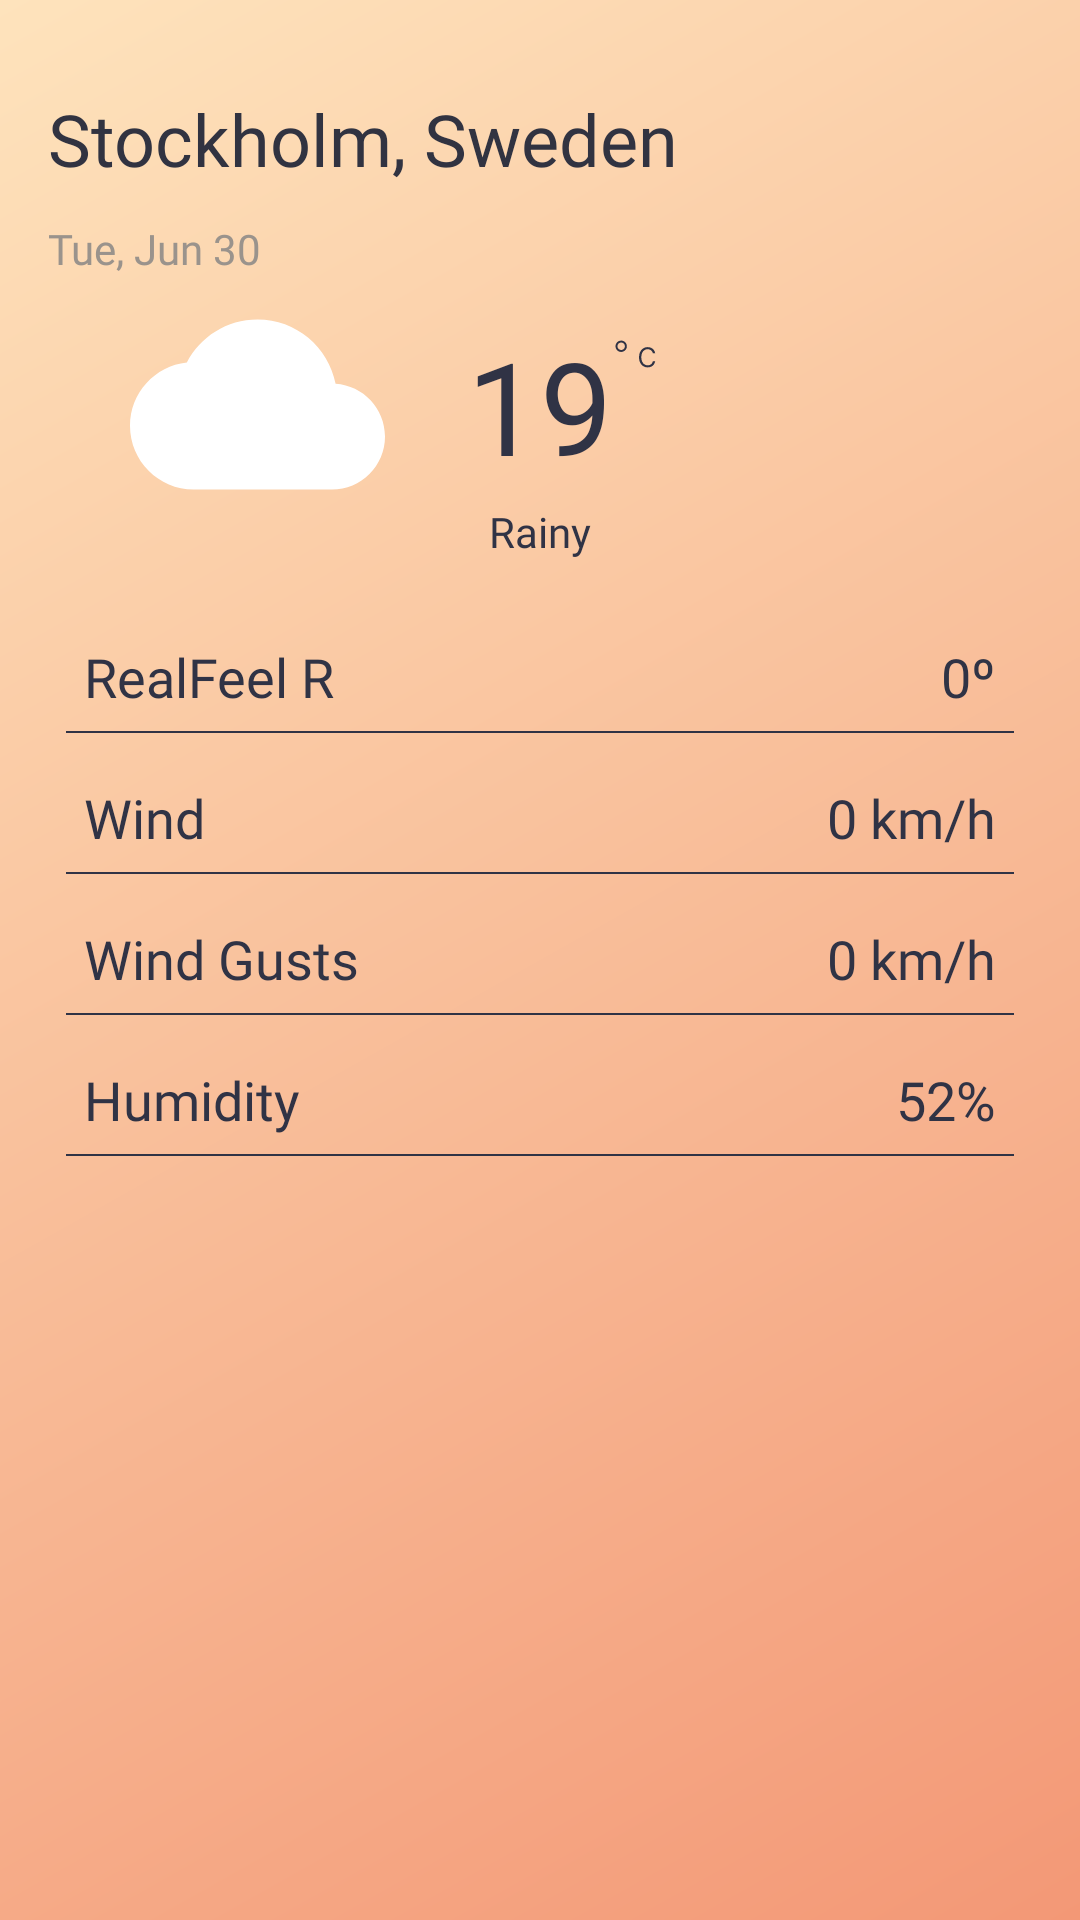

This screen was rendered from an Android layout file. Write that file and the resources it references.
<!-- AndroidManifest.xml: application theme Theme.Weather -->
<!-- res/layout/fragment_instance.xml -->
<?xml version="1.0" encoding="utf-8"?>
<androidx.constraintlayout.widget.ConstraintLayout xmlns:android="http://schemas.android.com/apk/res/android"
    xmlns:tools="http://schemas.android.com/tools"
    android:layout_width="match_parent"
    android:layout_height="match_parent"
    android:background="@drawable/bacground_screen"
    xmlns:app="http://schemas.android.com/apk/res-auto"
    tools:context=".ui.instance.InstanceFragment">

    <TextView
            android:id="@+id/localityTv"
        android:layout_width="wrap_content"
        android:layout_height="wrap_content"
        android:layout_marginStart="16dp"
        android:layout_marginTop="30dp"
        android:fontFamily="@font/inter_medium"
        android:text="Stockholm, Sweden"
        android:textColor="#313341"
        android:textSize="24sp"
        app:layout_constraintLeft_toLeftOf="parent"
        app:layout_constraintTop_toTopOf="parent"/>

    <TextView
        android:id="@+id/dateTv"
        android:layout_width="wrap_content"
        android:layout_height="wrap_content"
        android:layout_marginTop="11dp"
        android:fontFamily="@font/inter"
        android:text="Tue, Jun 30"
        android:textColor="#9A938C"
        android:textSize="14sp"
        app:layout_constraintLeft_toLeftOf="@id/localityTv"
        app:layout_constraintTop_toBottomOf="@id/localityTv" />

    <ImageView
        android:id="@+id/cludyIv"
        android:layout_width="120dp"
        android:layout_height="85dp"
        android:src="@drawable/baseline_cloud"
        android:layout_marginEnd="10dp"
        app:layout_constraintEnd_toStartOf="@+id/tempTv"
        app:layout_constraintTop_toBottomOf="@id/dateTv" />

    <TextView
        android:id="@+id/phraseTv"
        android:layout_width="wrap_content"
        android:layout_height="wrap_content"
        android:layout_marginTop="4dp"
        android:fontFamily="@font/inter"
        android:text="Rainy"
        android:textColor="#303345"
        android:textSize="14sp"
        app:layout_constraintEnd_toEndOf="@+id/tempTv"
        app:layout_constraintStart_toStartOf="@+id/tempTv"
        app:layout_constraintTop_toBottomOf="@id/tempTv" />

    <ImageView
        android:id="@+id/degree_signIv"
        android:layout_width="wrap_content"
        android:layout_height="wrap_content"
        android:layout_marginTop="4dp"
        android:src="@drawable/degree_sign"
        app:layout_constraintStart_toEndOf="@+id/tempTv"
        app:layout_constraintTop_toTopOf="@id/tempTv" />

    <TextView
        android:id="@+id/tempTv"
        android:layout_width="wrap_content"
        android:layout_height="wrap_content"
        android:fontFamily="@font/inter"
        android:text="19"
        android:textColor="#303345"
        android:textSize="43sp"
        app:layout_constraintBottom_toBottomOf="@+id/cludyIv"
        app:layout_constraintLeft_toLeftOf="parent"
        app:layout_constraintRight_toRightOf="parent"
        app:layout_constraintTop_toTopOf="@id/cludyIv"/>


    <TextView
        android:id="@+id/realFeelTv"
        android:layout_width="wrap_content"
        android:layout_height="wrap_content"
        android:text="RealFeel R"
        android:textSize="18sp"
        android:fontFamily="@font/inter"
        android:textColor="#303345"
        android:layout_marginTop="36dp"
        android:layout_marginStart="28dp"
        app:layout_constraintTop_toBottomOf="@id/cludyIv"
        app:layout_constraintLeft_toLeftOf="parent"/>

    <TextView
        android:id="@+id/realFeelGetTv"
        android:layout_width="wrap_content"
        android:layout_height="wrap_content"
        android:text="0º"
        android:textSize="18sp"
        android:fontFamily="@font/inter"
        android:textColor="#303345"
        android:layout_marginEnd="28dp"
        android:layout_marginTop="36dp"
        app:layout_constraintTop_toBottomOf="@id/cludyIv"
        app:layout_constraintRight_toRightOf="parent"/>

    <View
        android:id="@+id/line"
        android:layout_width="match_parent"
        android:layout_height="0.8dp"
        android:background="#303345"
        android:layout_marginTop="6dp"
        android:layout_marginEnd="22dp"
        android:layout_marginStart="22dp"
        app:layout_constraintTop_toBottomOf="@id/realFeelTv"/>


    <TextView
        android:id="@+id/windTv"
        android:layout_width="wrap_content"
        android:layout_height="wrap_content"
        android:text="Wind"
        android:textSize="18sp"
        android:fontFamily="@font/inter"
        android:textColor="#303345"
        android:layout_marginTop="16dp"
        android:layout_marginStart="28dp"
        app:layout_constraintTop_toBottomOf="@id/line"
        app:layout_constraintLeft_toLeftOf="parent"/>

    <TextView
        android:id="@+id/windGetTv"
        android:layout_width="wrap_content"
        android:layout_height="wrap_content"
        android:text="0 km/h"
        android:textSize="18sp"
        android:fontFamily="@font/inter"
        android:textColor="#303345"
        android:layout_marginEnd="28dp"
        android:layout_marginTop="16dp"
        app:layout_constraintTop_toBottomOf="@id/line"
        app:layout_constraintRight_toRightOf="parent"/>

    <View
        android:id="@+id/line2"
        android:layout_width="match_parent"
        android:layout_height="0.8dp"
        android:background="#303345"
        android:layout_marginTop="6dp"
        android:layout_marginEnd="22dp"
        android:layout_marginStart="22dp"
        app:layout_constraintTop_toBottomOf="@id/windTv"/>


    <TextView
        android:id="@+id/windGustsTv"
        android:layout_width="wrap_content"
        android:layout_height="wrap_content"
        android:text="Wind Gusts"
        android:textSize="18sp"
        android:fontFamily="@font/inter"
        android:textColor="#303345"
        android:layout_marginTop="16dp"
        android:layout_marginStart="28dp"
        app:layout_constraintTop_toBottomOf="@id/line2"
        app:layout_constraintLeft_toLeftOf="parent"/>

    <TextView
        android:id="@+id/windGustsGetTv"
        android:layout_width="wrap_content"
        android:layout_height="wrap_content"
        android:text="0 km/h"
        android:textSize="18sp"
        android:fontFamily="@font/inter"
        android:textColor="#303345"
        android:layout_marginEnd="28dp"
        android:layout_marginTop="16dp"
        app:layout_constraintTop_toBottomOf="@id/line2"
        app:layout_constraintRight_toRightOf="parent"/>

    <View
        android:id="@+id/line3"
        android:layout_width="match_parent"
        android:layout_height="0.8dp"
        android:background="#303345"
        android:layout_marginTop="6dp"
        android:layout_marginEnd="22dp"
        android:layout_marginStart="22dp"
        app:layout_constraintTop_toBottomOf="@id/windGustsTv"/>


    <TextView
        android:id="@+id/humidityTv"
        android:layout_width="wrap_content"
        android:layout_height="wrap_content"
        android:text="Humidity"
        android:textSize="18sp"
        android:fontFamily="@font/inter"
        android:textColor="#303345"
        android:layout_marginTop="16dp"
        android:layout_marginStart="28dp"
        app:layout_constraintTop_toBottomOf="@id/line3"
        app:layout_constraintLeft_toLeftOf="parent"/>

    <TextView
        android:id="@+id/humidityGetTv"
        android:layout_width="wrap_content"
        android:layout_height="wrap_content"
        android:text="52%"
        android:textSize="18sp"
        android:fontFamily="@font/inter"
        android:textColor="#303345"
        android:layout_marginEnd="28dp"
        android:layout_marginTop="16dp"
        app:layout_constraintTop_toBottomOf="@id/line3"
        app:layout_constraintRight_toRightOf="parent"/>

    <View
        android:id="@+id/line4"
        android:layout_width="match_parent"
        android:layout_height="0.8dp"
        android:background="#303345"
        android:layout_marginTop="6dp"
        android:layout_marginEnd="22dp"
        android:layout_marginStart="22dp"
        app:layout_constraintTop_toBottomOf="@id/humidityTv"/>


    <androidx.recyclerview.widget.RecyclerView
        android:id="@+id/recyclerview"
        android:layout_width="match_parent"
        android:layout_height="0dp"
        android:layout_marginTop="16dp"
        app:layout_constraintTop_toBottomOf="@id/line4"
        tools:listitem="@layout/row_daily_forecast_layout" />

</androidx.constraintlayout.widget.ConstraintLayout>
<!-- res/layout/row_daily_forecast_layout.xml (included above) -->
<?xml version="1.0" encoding="utf-8"?>
<LinearLayout
    xmlns:android="http://schemas.android.com/apk/res/android"
    xmlns:tools="http://schemas.android.com/tools"
    android:id="@+id/rowDailyForecastLayout"
    android:orientation="vertical"
    android:layout_width="80dp"
    android:layout_margin="16dp"
    android:layout_height="216dp"
    android:gravity="center_horizontal"
    android:background="@drawable/background_item"
    android:paddingTop="16dp"
    android:paddingBottom="16dp"
    android:paddingStart="8dp"
    android:paddingEnd="8dp">

    <TextView
        android:id="@+id/tvDailyForecastDate"
        android:layout_width="wrap_content"
        android:layout_height="20dp"
        android:textColor="#303345"
        android:fontFamily="@font/inter"
        android:textAllCaps="true"
        tools:text="Feb 25"/>

    <ImageView
        android:id="@+id/ivDailyForecastDayIcon"
        android:layout_width="30dp"
        android:layout_height="30dp"
        android:scaleType="centerCrop"
        tools:src="@drawable/baseline_cloud"
        android:layout_marginTop="16dp"/>

    <TextView
        android:id="@+id/tvDailyForecastDayTemp"
        android:layout_width="wrap_content"
        android:layout_height="20dp"
        android:textColor="#303345"
        android:fontFamily="@font/inter"
        android:layout_marginTop="16dp"
        tools:text="-5˚"/>

    <ImageView
        android:id="@+id/ivDailyForecastNightIcon"
        android:layout_width="30dp"
        android:layout_height="30dp"
        android:scaleType="centerCrop"
        tools:src="@drawable/baseline_cloud"
        android:layout_marginTop="16dp"/>

    <TextView
        android:id="@+id/tvDailyForecastNightTemp"
        android:layout_width="wrap_content"
        android:layout_height="20dp"
        android:textColor="#303345"
        android:fontFamily="@font/inter"
        android:layout_marginTop="16dp"
        tools:text="-9˚"/>

</LinearLayout>
<!-- resources referenced by this layout -->
<resources>
  <!-- drawable bacground_screen (drawable) -->
  <?xml version="1.0" encoding="utf-8"?>
  <shape xmlns:android="http://schemas.android.com/apk/res/android">
      <gradient
          android:angle="135"
          android:endColor="#FEE3BC"
          android:startColor="#F39876" />
  </shape>
  <!-- drawable background_item (drawable) -->
  <?xml version="1.0" encoding="utf-8"?>
  <shape xmlns:android="http://schemas.android.com/apk/res/android">
      <solid
          android:color="#4DFFFFFF" >
      </solid>
  
      <padding
          android:left="5dp"
          android:top="5dp"
          android:right="5dp"
          android:bottom="5dp"    >
      </padding>
  
      <corners
          android:radius="11dp"   >
      </corners>
  </shape>
  <!-- drawable baseline_cloud (drawable) -->
  <vector android:height="85dp" android:tint="#FFFFFF"
      android:viewportHeight="24" android:viewportWidth="24"
      android:width="85dp" xmlns:android="http://schemas.android.com/apk/res/android">
      <path android:fillColor="@android:color/white" android:pathData="M19.35,10.04C18.67,6.59 15.64,4 12,4 9.11,4 6.6,5.64 5.35,8.04 2.34,8.36 0,10.91 0,14c0,3.31 2.69,6 6,6h13c2.76,0 5,-2.24 5,-5 0,-2.64 -2.05,-4.78 -4.65,-4.96z"/>
  </vector>
  <!-- drawable degree_sign: vector/xml drawable (drawable, 2143 chars, omitted) -->
  <style name="Theme.Weather" parent="Theme.MaterialComponents.DayNight.NoActionBar">
          
          <item name="colorPrimary">@color/purple_500</item>
          <item name="colorPrimaryVariant">@color/purple_700</item>
          <item name="colorOnPrimary">@color/white</item>
          
          <item name="colorSecondary">@color/teal_200</item>
          <item name="colorSecondaryVariant">@color/teal_700</item>
          <item name="colorOnSecondary">@color/black</item>
          
          <item name="android:statusBarColor">#ffdcb4</item>
          
      </style>
  <!-- not gathered from this repository: default colours our renderer supplied (Android Studio template values) -->
  <color name="purple_500">#FF6200EE</color>
  <color name="purple_700">#FF3700B3</color>
  <color name="teal_200">#FF03DAC5</color>
  <color name="teal_700">#FF018786</color>
  <color name="black">#FF000000</color>
  <color name="white">#FFFFFFFF</color>
</resources>
